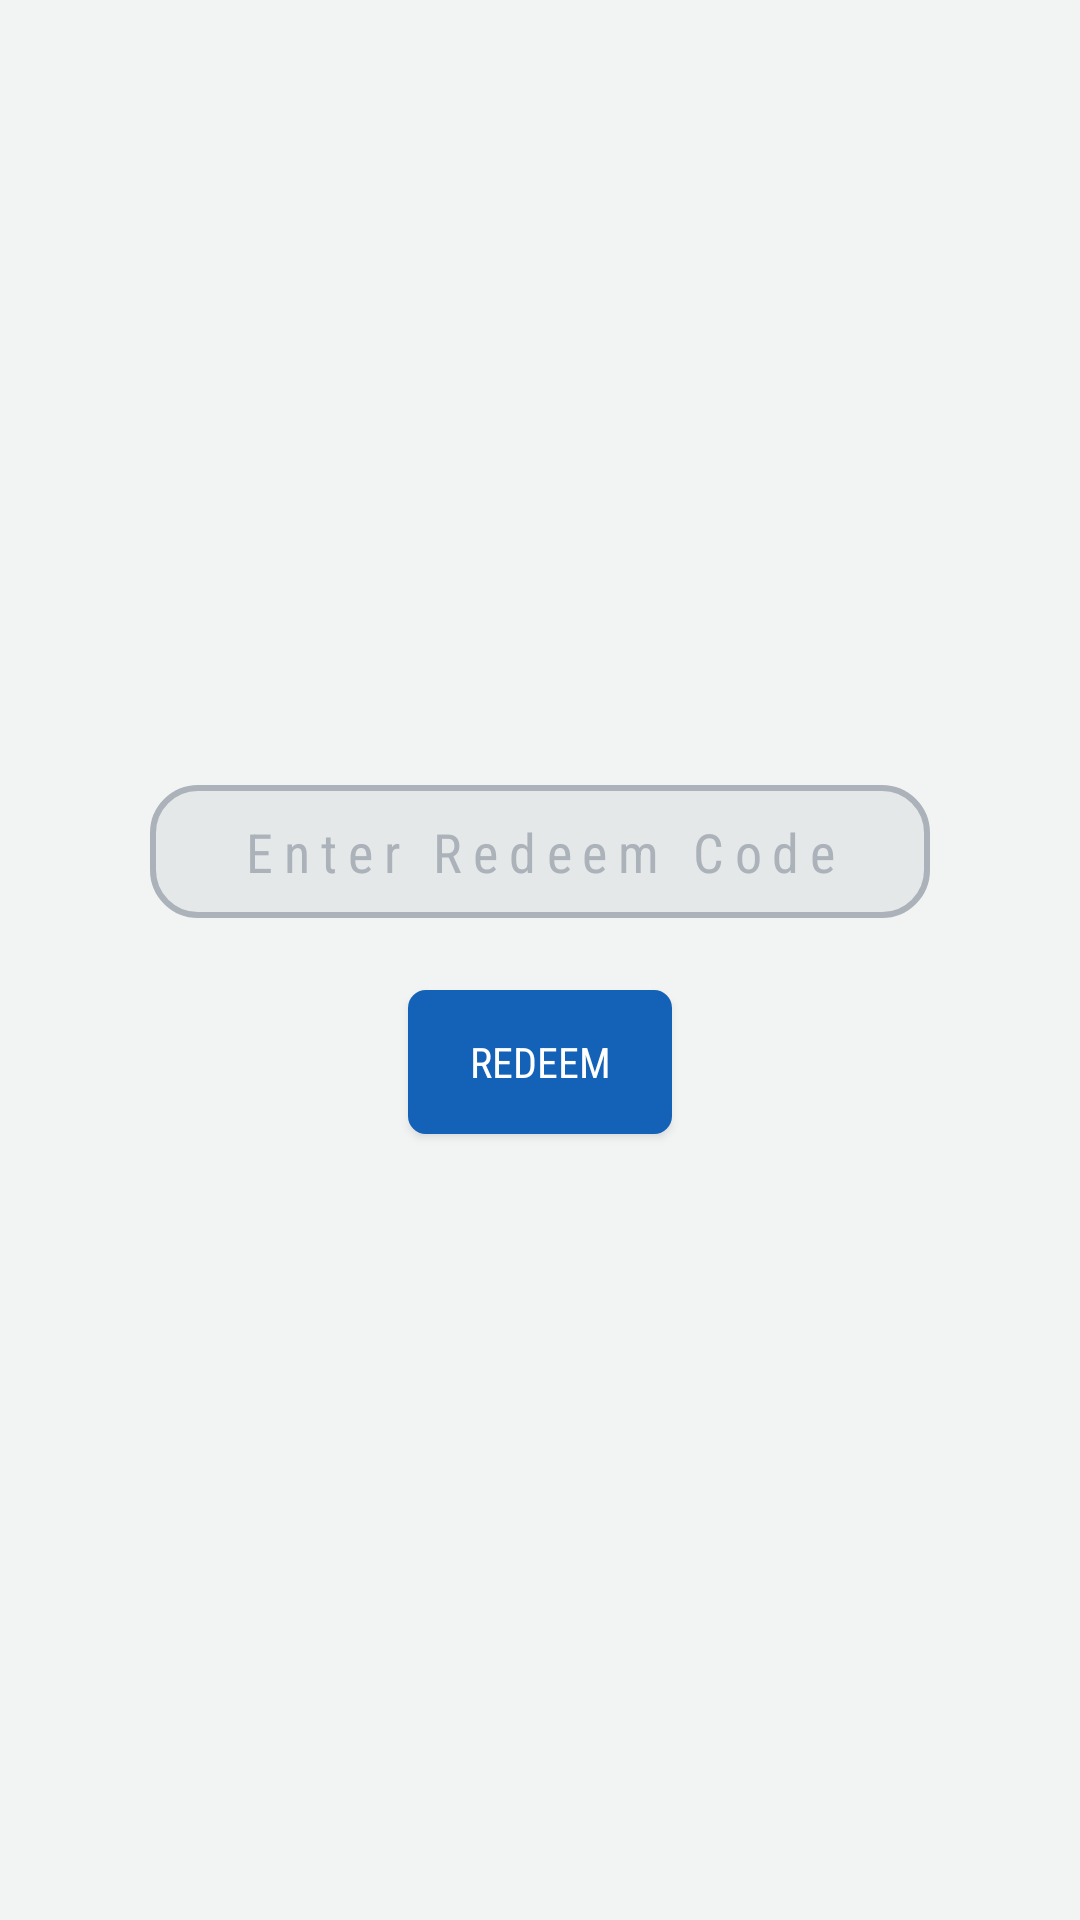

Layout XML and referenced resources for this Android screen:
<!-- AndroidManifest.xml: application theme Theme.AppCompat -->
<!-- res/layout/activity_redeem.xml -->
<?xml version="1.0" encoding="utf-8"?>
<android.support.constraint.ConstraintLayout xmlns:android="http://schemas.android.com/apk/res/android"
    xmlns:app="http://schemas.android.com/apk/res-auto"
    xmlns:tools="http://schemas.android.com/tools"
    android:layout_width="match_parent"
    android:layout_height="match_parent"
    tools:context="com.example.user.vendingmachine.RedeemActivity"
    android:background="@color/colorGray">

    <LinearLayout
        android:layout_width="match_parent"
        android:layout_height="match_parent"
        android:orientation="vertical"
        android:gravity="center">

        <EditText
            android:id="@+id/etRedeem"
            android:layout_width="260dp"
            android:layout_height="wrap_content"
            android:ems="10"
            android:inputType="number"
            android:hint="Enter Redeem Code"
            android:textAlignment="center"
            android:fontFamily="sans-serif-condensed"
            android:textColorHint="@color/colorGray2"
            android:background="@drawable/edit_text_field_design"
            android:textColor="@color/colorBlack"
            android:padding="10dp"
            android:layout_marginLeft="15dp"
            android:layout_marginRight="15dp"
            android:maxLength="15"
            android:letterSpacing="0.2"/>

        <TextView
            android:id="@+id/tvRedeemCodeError"
            android:layout_width="260dp"
            android:layout_height="wrap_content"
            android:text=""
            android:textColor="@color/colorRed"
            android:textAlignment="center"
            android:fontFamily="sans-serif-condensed"
            android:textSize="14sp"/>

        <Button
            android:id="@+id/btnRedeem"
            android:layout_width="wrap_content"
            android:layout_height="wrap_content"
            android:text="Redeem"
            android:fontFamily="sans-serif-condensed"
            android:layout_marginTop="5dp"
            android:background="@drawable/for_login_button"/>
    </LinearLayout>
</android.support.constraint.ConstraintLayout>
<!-- resources referenced by this layout -->
<resources>
  <color name="colorBlack">#2C3E50</color>
  <color name="colorGray">#F2F4F4</color>
  <color name="colorGray2">#ABB2B9</color>
  <color name="colorRed">#E74C3C</color>
  <!-- drawable edit_text_field_design (drawable) -->
  <?xml version="1.0" encoding="utf-8"?>
  <shape xmlns:android="http://schemas.android.com/apk/res/android" >
  
      <stroke
          android:width="2dp"
          android:color="@color/colorGray2" />
  
      <solid android:color="@color/colorGray1" />
  
      <corners
          android:topLeftRadius="15dp"
          android:topRightRadius="15dp"
          android:bottomRightRadius="15dp"
          android:bottomLeftRadius="15dp"/>
  </shape>
  <!-- drawable for_login_button (drawable) -->
  <?xml version="1.0" encoding="utf-8"?>
  <shape xmlns:android="http://schemas.android.com/apk/res/android" >
  
      <stroke
          android:width="2dp"
          android:color="@color/colorBlue" />
  
      <solid android:color="@color/colorBlue" />
  
      <corners
          android:topLeftRadius="5dp"
          android:topRightRadius="5dp"
          android:bottomLeftRadius="5dp"
          android:bottomRightRadius="5dp"/>
  </shape>
  <color name="colorGray1">#E5E8E8</color>
  <color name="colorBlue">#1461B8</color>
</resources>
